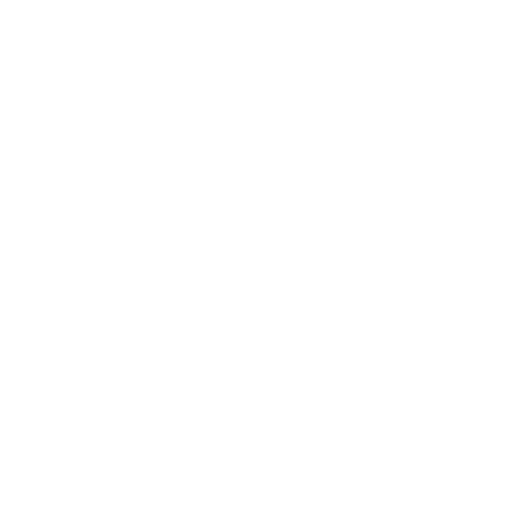
t = 0.00 s
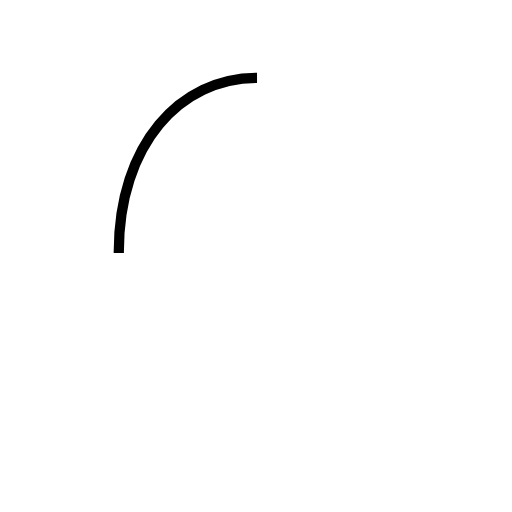
t = 0.73 s
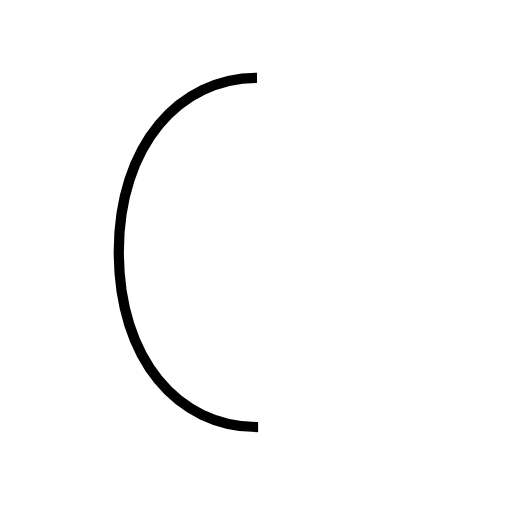
t = 1.46 s
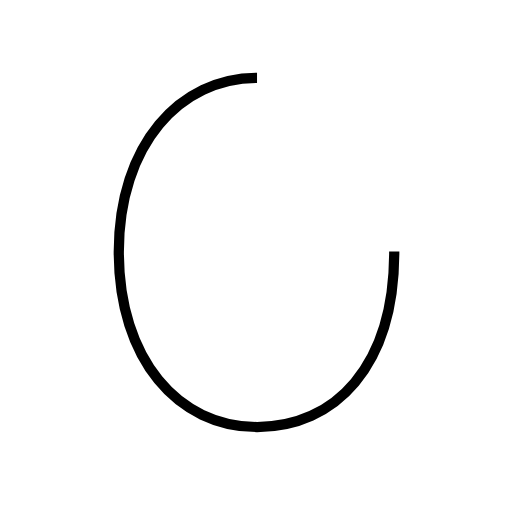
t = 2.19 s
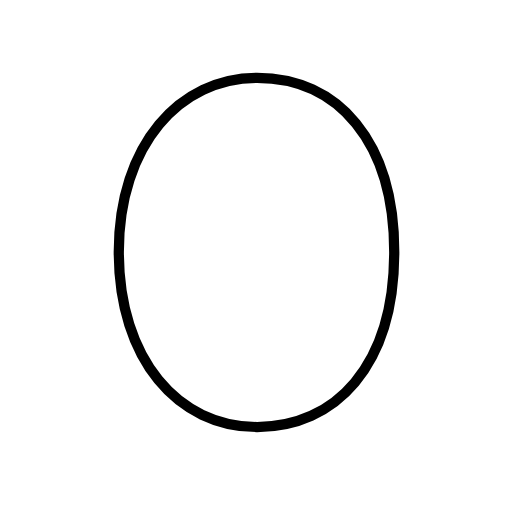
t = 2.92 s

The animated SVG that drew these frames (rendered in a browser with its animation timeline set to each time). Animation: 1 SMIL element (animate=1); one cycle of 2.92 s.

<?xml version='1.0' encoding='utf-8'?>
<svg viewBox="0.0 -6.0 50.0 50.0" version="1.1" xmlns="http://www.w3.org/2000/svg"><rect x="-1000" y="-1000" width="2000" height="2000" stroke="white" fill="white" /><g style="fill:none;stroke:#000000;stroke-width:1"><path d="M 25.1 -36.4 C 17.6 -36.4 11.6 -29.9 11.6 -19.4 C 11.6 -8.9 17.4 -2.3 25.1 -2.3 C 32.7 -2.3 38.5 -8.2 38.5 -19.4 C 38.5 -30.2 33.0 -36.4 25.1 -36.4 Z" transform="translate(0.0 38.0)" stroke-dasharray="97.44953721729216" stroke-dashoffset="97.44953721729216"><animate attributeName="stroke-dashoffset" from="97.44953721729216" to="0" dur="2.923486116518765s" begin="0s" fill="freeze" /></path></g></svg>
